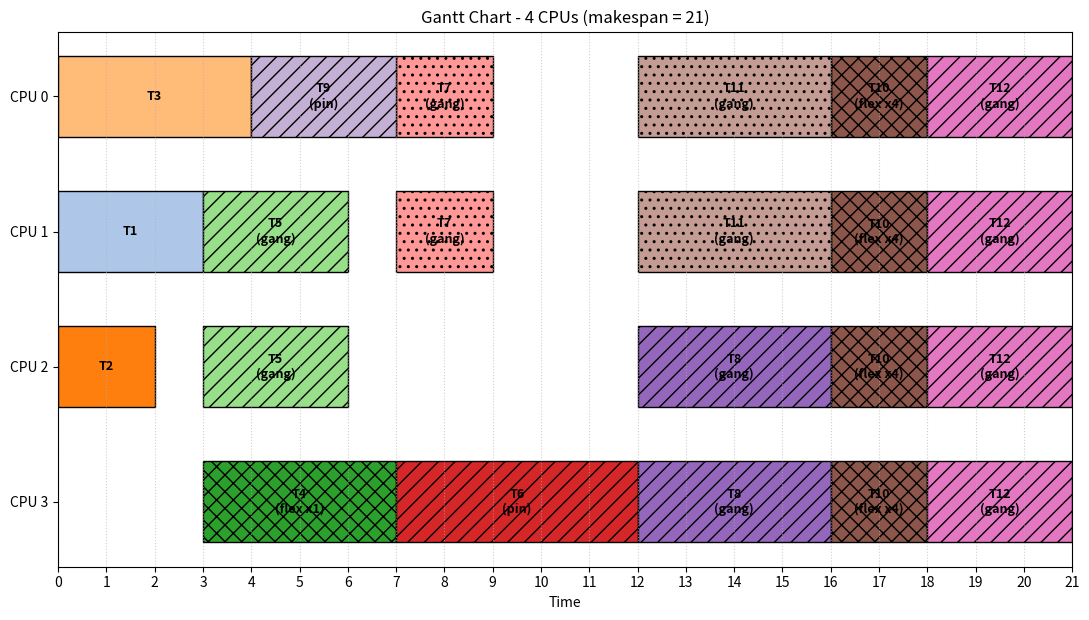

Reproduce this figure in Python.
"""
4-CPU task scheduler simulation (list scheduling) + Gantt chart
- 每個 task 有 id、duration、dependencies
- 事件驅動模擬:CPU 閒置時,從 ready queue 挑優先權最高的 task
- 優先權 = critical path 長度(越長越先做),同分則 id 小者先
- pin 可指定 CPU:
    pin=None      不限,任一 CPU 皆可(預設佔用 1 顆)
    need=N        不指定哪幾顆,但需要「同時」佔用任意 N 顆 CPU(pin=None 時有效)
    flex=True     彈性 task:開始當下有多少 CPU 閒置就全部拿來用(可用
                  min_cpus / max_cpus 設下限與上限)。此時 duration 代表
                  「總工作量」,用 k 顆 CPU 的執行時間 = ceil(duration / k)
                  (假設理想的線性加速)。不可與 pin / need>1 並用。
    pin=2         只能在 CPU 2 上執行
    pin=[0, 1]    必須「同時」佔用 CPU 0 和 1 一起執行(gang scheduling),
                  兩顆都閒置時才會開始,結束時一起釋放
"""
from dataclasses import dataclass, field
import heapq
import sys


@dataclass
class Task:
    id: int
    duration: int
    deps: list = field(default_factory=list)
    pin: object = None       # None / int / list[int]:指定 CPU
    need: int = None         # 需要幾顆 CPU(未指定時:有 pin 則為 len(pin),否則 1)
    flex: bool = False       # 彈性:當下有多少閒置 CPU 就用多少
    min_cpus: int = 1        # flex 至少要幾顆才開始
    max_cpus: int = None     # flex 最多用幾顆(None = 不限)
    # 以下由排程器填入
    start: int = None
    end: int = None
    cpus: list = None        # 實際使用的 CPU(list)

    def __post_init__(self):
        if self.flex:
            if self.pin is not None or self.need not in (None, 1):
                raise ValueError(f"Task {self.id}: flex cannot be combined "
                                 f"with pin / need")
            if self.min_cpus < 1:
                raise ValueError(f"Task {self.id}: min_cpus must be >= 1")
            if self.max_cpus is not None and self.max_cpus < self.min_cpus:
                raise ValueError(f"Task {self.id}: max_cpus < min_cpus")
            self.need = self.min_cpus
            return
        if self.pin is not None:
            pins = [self.pin] if isinstance(self.pin, int) else list(self.pin)
            if not pins:
                raise ValueError(f"Task {self.id}: pin is empty")
            if len(set(pins)) != len(pins):
                raise ValueError(f"Task {self.id}: duplicate CPU in pin {pins}")
            self.pin = sorted(pins)
            if self.need is not None and self.need != len(pins):
                raise ValueError(
                    f"Task {self.id}: need={self.need} conflicts with pin={pins}")
            self.need = len(pins)
        else:
            if self.need is None:
                self.need = 1
            if self.need < 1:
                raise ValueError(f"Task {self.id}: need must be >= 1")


def critical_path_lengths(tasks):
    """每個 task 到終點的最長路徑長度(含自己),用來當優先權。"""
    children = {t.id: [] for t in tasks.values()}
    for t in tasks.values():
        for d in t.deps:
            children[d].append(t.id)

    memo = {}

    def cp(tid):
        if tid not in memo:
            memo[tid] = tasks[tid].duration + max(
                (cp(c) for c in children[tid]), default=0
            )
        return memo[tid]

    sys.setrecursionlimit(10000)
    return {tid: cp(tid) for tid in tasks}


def check_graph(tasks):
    """檢查 dependency 是否存在,且沒有循環。"""
    for t in tasks.values():
        for d in t.deps:
            if d not in tasks:
                raise ValueError(f"Task {t.id} depends on unknown task {d}")
    indeg = {tid: len(t.deps) for tid, t in tasks.items()}
    children = {tid: [] for tid in tasks}
    for t in tasks.values():
        for d in t.deps:
            children[d].append(t.id)
    q = [tid for tid, n in indeg.items() if n == 0]
    seen = 0
    while q:
        u = q.pop()
        seen += 1
        for v in children[u]:
            indeg[v] -= 1
            if indeg[v] == 0:
                q.append(v)
    if seen != len(tasks):
        raise ValueError("Dependency graph has a cycle")


def schedule(task_list, num_cpus=4):
    tasks = {t.id: t for t in task_list}
    check_graph(tasks)
    for t in task_list:
        if t.pin is not None and not all(0 <= c < num_cpus for c in t.pin):
            raise ValueError(f"Task {t.id} pinned to invalid CPU {t.pin}")
        if t.need > num_cpus:
            raise ValueError(
                f"Task {t.id} needs {t.need} CPUs but only {num_cpus} exist")
    prio = critical_path_lengths(tasks)

    remaining_deps = {tid: set(t.deps) for tid, t in tasks.items()}
    children = {tid: [] for tid in tasks}
    for t in tasks.values():
        for d in t.deps:
            children[d].append(t.id)

    ready = [(-prio[tid], tid) for tid, deps in remaining_deps.items() if not deps]
    heapq.heapify(ready)

    free_cpus = list(range(num_cpus))
    running = []                         # (end_time, task_id, [cpus])
    time, done = 0, 0

    while done < len(tasks):
        # 依優先權逐一分配;所需 CPU 沒有全部空出來的 task 先跳過
        deferred = []
        while ready and free_cpus:
            item = heapq.heappop(ready)
            t = tasks[item[1]]
            runtime = t.duration
            if t.pin is None:
                if len(free_cpus) < t.need:       # 閒置 CPU 不夠,先等
                    deferred.append(item)
                    continue
                # 不限 CPU 的 task:優先挑「別的 ready task 沒指定要用」的 CPU
                wanted = {c for _, i in ready + deferred
                          if tasks[i].pin for c in tasks[i].pin}
                choices = ([c for c in free_cpus if c not in wanted] +
                           [c for c in free_cpus if c in wanted])
                k = t.need
                if t.flex:                         # 彈性:能拿多少拿多少
                    k = len(free_cpus)
                    if t.max_cpus is not None:
                        k = min(k, t.max_cpus)
                cpus = sorted(choices[:k])
                if t.flex:
                    runtime = -(-t.duration // len(cpus))   # ceil(work / k)
            elif all(c in free_cpus for c in t.pin):
                cpus = list(t.pin)
            else:
                deferred.append(item)
                continue
            for c in cpus:
                free_cpus.remove(c)
            t.start, t.end, t.cpus = time, time + runtime, cpus
            heapq.heappush(running, (t.end, item[1], cpus))
        for item in deferred:
            heapq.heappush(ready, item)

        # 時間推進到下一個 task 完成
        time = running[0][0]
        while running and running[0][0] == time:
            _, tid, cpus = heapq.heappop(running)
            free_cpus.extend(cpus)
            free_cpus.sort()
            done += 1
            for c in children[tid]:
                remaining_deps[c].discard(tid)
                if not remaining_deps[c]:
                    heapq.heappush(ready, (-prio[c], c))

    return task_list


def print_report(task_list, num_cpus):
    makespan = max(t.end for t in task_list)
    busy = sum((t.end - t.start) * len(t.cpus) for t in task_list)   # CPU-time
    fmt = lambda xs: "-" if xs is None else ",".join(map(str, xs))
    print(f"{'Task':>4} {'CPU':>7} {'Pin':>7} {'Work':>4} {'Start':>5} "
          f"{'End':>4} {'Run':>3}  Deps")
    for t in sorted(task_list, key=lambda x: (x.start, x.cpus)):
        pin = "flex" if t.flex else fmt(t.pin)
        print(f"{t.id:>4} {fmt(t.cpus):>7} {pin:>7} {t.duration:>4} "
              f"{t.start:>5} {t.end:>4} {t.end - t.start:>3}  {t.deps}")
    print(f"\nMakespan: {makespan}")
    print(f"Utilization: {busy / (makespan * num_cpus):.1%}")


def plot_gantt(task_list, num_cpus, filename="gantt.png", show=False):
    import matplotlib
    if not show:
        matplotlib.use("Agg")
    import matplotlib.pyplot as plt

    cmap = plt.get_cmap("tab20")
    fig, ax = plt.subplots(figsize=(11, 1.2 * num_cpus + 1.5))

    for t in task_list:
        for cpu in t.cpus:           # 多 CPU 的 task 在每一列各畫一格
            ax.barh(cpu, t.end - t.start, left=t.start, height=0.6,
                    color=cmap(t.id % 20), edgecolor="black",
                    hatch=("xx" if t.flex else "//" if t.pin is not None
                           else ".." if t.need > 1 else None))
            label = f"T{t.id}"
            if t.flex:
                label += f"\n(flex x{len(t.cpus)})"
            elif len(t.cpus) > 1:
                label += "\n(gang)"
            elif t.pin is not None:
                label += "\n(pin)"
            ax.text((t.start + t.end) / 2, cpu, label,
                    ha="center", va="center", fontsize=9, fontweight="bold")

    makespan = max(t.end for t in task_list)
    ax.set_yticks(range(num_cpus))
    ax.set_yticklabels([f"CPU {i}" for i in range(num_cpus)])
    ax.invert_yaxis()
    ax.set_xlim(0, makespan)
    ax.set_xticks(range(0, makespan + 1, max(1, makespan // 20)))
    ax.set_xlabel("Time")
    ax.set_title(f"Gantt Chart - {num_cpus} CPUs (makespan = {makespan})")
    ax.grid(axis="x", linestyle=":", alpha=0.6)
    fig.tight_layout()
    fig.savefig(filename, dpi=150)
    print(f"Gantt chart saved to {filename}")
    if show:
        plt.show()


if __name__ == "__main__":
    NUM_CPUS = 4

    # Task(id, duration, deps, pin=None / 單一 CPU / CPU 清單, need=任意 N 顆)
    # 圖上:pin 斜線、need>1 點點、flex 叉叉
    tasks = [
        Task(1, 3),
        Task(2, 2),
        Task(3, 4),
        Task(4, 4, [1], flex=True, max_cpus=2),   # 彈性,最多用 2 顆
        Task(5, 3, [1, 2], pin=[1, 2]),      # 同時佔用 CPU 1、2
        Task(6, 5, [3], pin=3),              # 只能用 CPU 3
        Task(7, 2, [4, 5], need=2),          # 任意 2 顆 CPU 一起跑
        Task(8, 4, [5, 6], pin=[2, 3]),      # 同時佔用 CPU 2、3
        Task(9, 3, [2], pin=0),
        Task(10, 6, [7, 8, 9], flex=True),      # 彈性,有多少閒置就用多少
        Task(11, 4, [6], need=2),
        Task(12, 3, [10, 11], pin=[0, 1, 2, 3]),  # 全部 4 顆一起
    ]

    schedule(tasks, NUM_CPUS)
    print_report(tasks, NUM_CPUS)
    plot_gantt(tasks, NUM_CPUS, "gantt.png")
